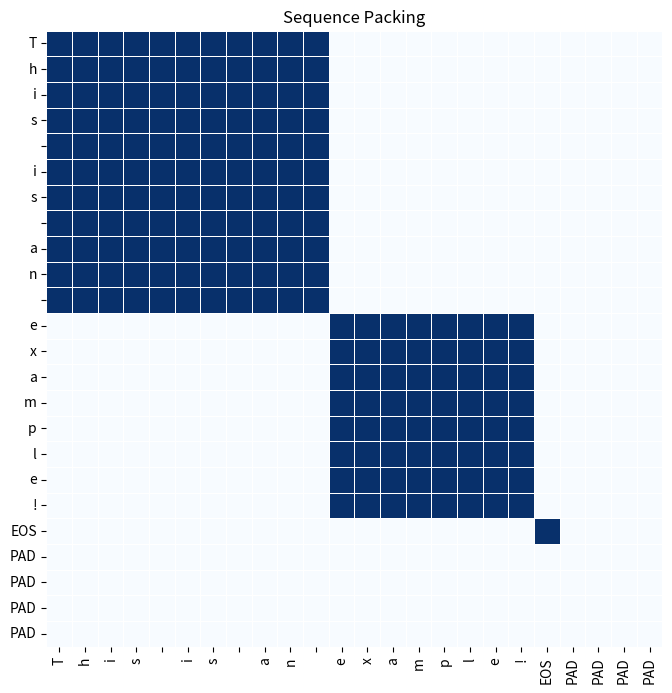

Python code for this plot: (Note: this script raises an exception after producing the figure.)
import matplotlib.pyplot as plt
import numpy as np
import seaborn as sns

# Example input
byte_sequences = np.array(
    [
        [
            84,
            104,
            105,
            115,
            32,
            105,
            115,
            32,
            97,
            110,
            32,
            101,
            120,
            97,
            109,
            112,
            108,
            101,
            33,
            130,
            128,
            128,
            128,
            128,
        ]
    ],
    dtype=np.uint8,
)

mask = np.array(
    [
        [
            [
                True,
                True,
                True,
                True,
                True,
                True,
                True,
                True,
                True,
                True,
                True,
                False,
                False,
                False,
                False,
                False,
                False,
                False,
                False,
                False,
                False,
                False,
                False,
                False,
            ],
            [
                True,
                True,
                True,
                True,
                True,
                True,
                True,
                True,
                True,
                True,
                True,
                False,
                False,
                False,
                False,
                False,
                False,
                False,
                False,
                False,
                False,
                False,
                False,
                False,
            ],
            [
                True,
                True,
                True,
                True,
                True,
                True,
                True,
                True,
                True,
                True,
                True,
                False,
                False,
                False,
                False,
                False,
                False,
                False,
                False,
                False,
                False,
                False,
                False,
                False,
            ],
            [
                True,
                True,
                True,
                True,
                True,
                True,
                True,
                True,
                True,
                True,
                True,
                False,
                False,
                False,
                False,
                False,
                False,
                False,
                False,
                False,
                False,
                False,
                False,
                False,
            ],
            [
                True,
                True,
                True,
                True,
                True,
                True,
                True,
                True,
                True,
                True,
                True,
                False,
                False,
                False,
                False,
                False,
                False,
                False,
                False,
                False,
                False,
                False,
                False,
                False,
            ],
            [
                True,
                True,
                True,
                True,
                True,
                True,
                True,
                True,
                True,
                True,
                True,
                False,
                False,
                False,
                False,
                False,
                False,
                False,
                False,
                False,
                False,
                False,
                False,
                False,
            ],
            [
                True,
                True,
                True,
                True,
                True,
                True,
                True,
                True,
                True,
                True,
                True,
                False,
                False,
                False,
                False,
                False,
                False,
                False,
                False,
                False,
                False,
                False,
                False,
                False,
            ],
            [
                True,
                True,
                True,
                True,
                True,
                True,
                True,
                True,
                True,
                True,
                True,
                False,
                False,
                False,
                False,
                False,
                False,
                False,
                False,
                False,
                False,
                False,
                False,
                False,
            ],
            [
                True,
                True,
                True,
                True,
                True,
                True,
                True,
                True,
                True,
                True,
                True,
                False,
                False,
                False,
                False,
                False,
                False,
                False,
                False,
                False,
                False,
                False,
                False,
                False,
            ],
            [
                True,
                True,
                True,
                True,
                True,
                True,
                True,
                True,
                True,
                True,
                True,
                False,
                False,
                False,
                False,
                False,
                False,
                False,
                False,
                False,
                False,
                False,
                False,
                False,
            ],
            [
                True,
                True,
                True,
                True,
                True,
                True,
                True,
                True,
                True,
                True,
                True,
                False,
                False,
                False,
                False,
                False,
                False,
                False,
                False,
                False,
                False,
                False,
                False,
                False,
            ],
            [
                False,
                False,
                False,
                False,
                False,
                False,
                False,
                False,
                False,
                False,
                False,
                True,
                True,
                True,
                True,
                True,
                True,
                True,
                True,
                False,
                False,
                False,
                False,
                False,
            ],
            [
                False,
                False,
                False,
                False,
                False,
                False,
                False,
                False,
                False,
                False,
                False,
                True,
                True,
                True,
                True,
                True,
                True,
                True,
                True,
                False,
                False,
                False,
                False,
                False,
            ],
            [
                False,
                False,
                False,
                False,
                False,
                False,
                False,
                False,
                False,
                False,
                False,
                True,
                True,
                True,
                True,
                True,
                True,
                True,
                True,
                False,
                False,
                False,
                False,
                False,
            ],
            [
                False,
                False,
                False,
                False,
                False,
                False,
                False,
                False,
                False,
                False,
                False,
                True,
                True,
                True,
                True,
                True,
                True,
                True,
                True,
                False,
                False,
                False,
                False,
                False,
            ],
            [
                False,
                False,
                False,
                False,
                False,
                False,
                False,
                False,
                False,
                False,
                False,
                True,
                True,
                True,
                True,
                True,
                True,
                True,
                True,
                False,
                False,
                False,
                False,
                False,
            ],
            [
                False,
                False,
                False,
                False,
                False,
                False,
                False,
                False,
                False,
                False,
                False,
                True,
                True,
                True,
                True,
                True,
                True,
                True,
                True,
                False,
                False,
                False,
                False,
                False,
            ],
            [
                False,
                False,
                False,
                False,
                False,
                False,
                False,
                False,
                False,
                False,
                False,
                True,
                True,
                True,
                True,
                True,
                True,
                True,
                True,
                False,
                False,
                False,
                False,
                False,
            ],
            [
                False,
                False,
                False,
                False,
                False,
                False,
                False,
                False,
                False,
                False,
                False,
                True,
                True,
                True,
                True,
                True,
                True,
                True,
                True,
                False,
                False,
                False,
                False,
                False,
            ],
            [
                False,
                False,
                False,
                False,
                False,
                False,
                False,
                False,
                False,
                False,
                False,
                False,
                False,
                False,
                False,
                False,
                False,
                False,
                False,
                True,
                False,
                False,
                False,
                False,
            ],
            [
                False,
                False,
                False,
                False,
                False,
                False,
                False,
                False,
                False,
                False,
                False,
                False,
                False,
                False,
                False,
                False,
                False,
                False,
                False,
                False,
                False,
                False,
                False,
                False,
            ],
            [
                False,
                False,
                False,
                False,
                False,
                False,
                False,
                False,
                False,
                False,
                False,
                False,
                False,
                False,
                False,
                False,
                False,
                False,
                False,
                False,
                False,
                False,
                False,
                False,
            ],
            [
                False,
                False,
                False,
                False,
                False,
                False,
                False,
                False,
                False,
                False,
                False,
                False,
                False,
                False,
                False,
                False,
                False,
                False,
                False,
                False,
                False,
                False,
                False,
                False,
            ],
            [
                False,
                False,
                False,
                False,
                False,
                False,
                False,
                False,
                False,
                False,
                False,
                False,
                False,
                False,
                False,
                False,
                False,
                False,
                False,
                False,
                False,
                False,
                False,
                False,
            ],
        ]
    ],
    dtype=bool,
)[0]

# Mapping bytes to characters
byte_to_char = {
    84: "T",
    104: "h",
    105: "i",
    115: "s",
    32: " ",
    97: "a",
    110: "n",
    101: "e",
    120: "x",
    109: "m",
    112: "p",
    108: "l",
    33: "!",
    130: "EOS",
    128: "PAD",
}


def bytes_to_labels(byte_seq):
    return [byte_to_char.get(b, "?") for b in byte_seq]


x_labels = bytes_to_labels(byte_sequences[0])
y_labels = x_labels

# Plotting the mask
plt.figure(figsize=(10, 8))
sns.heatmap(
    mask, cbar=False, annot=False, fmt="d", cmap="Blues", linewidths=0.5, square=True
)
plt.xticks(ticks=np.arange(len(x_labels)) + 0.5, labels=x_labels, rotation=90)
plt.yticks(ticks=np.arange(len(y_labels)) + 0.5, labels=y_labels, rotation=0)
plt.title("Sequence Packing")
plt.savefig("img/seq_packing.png")
